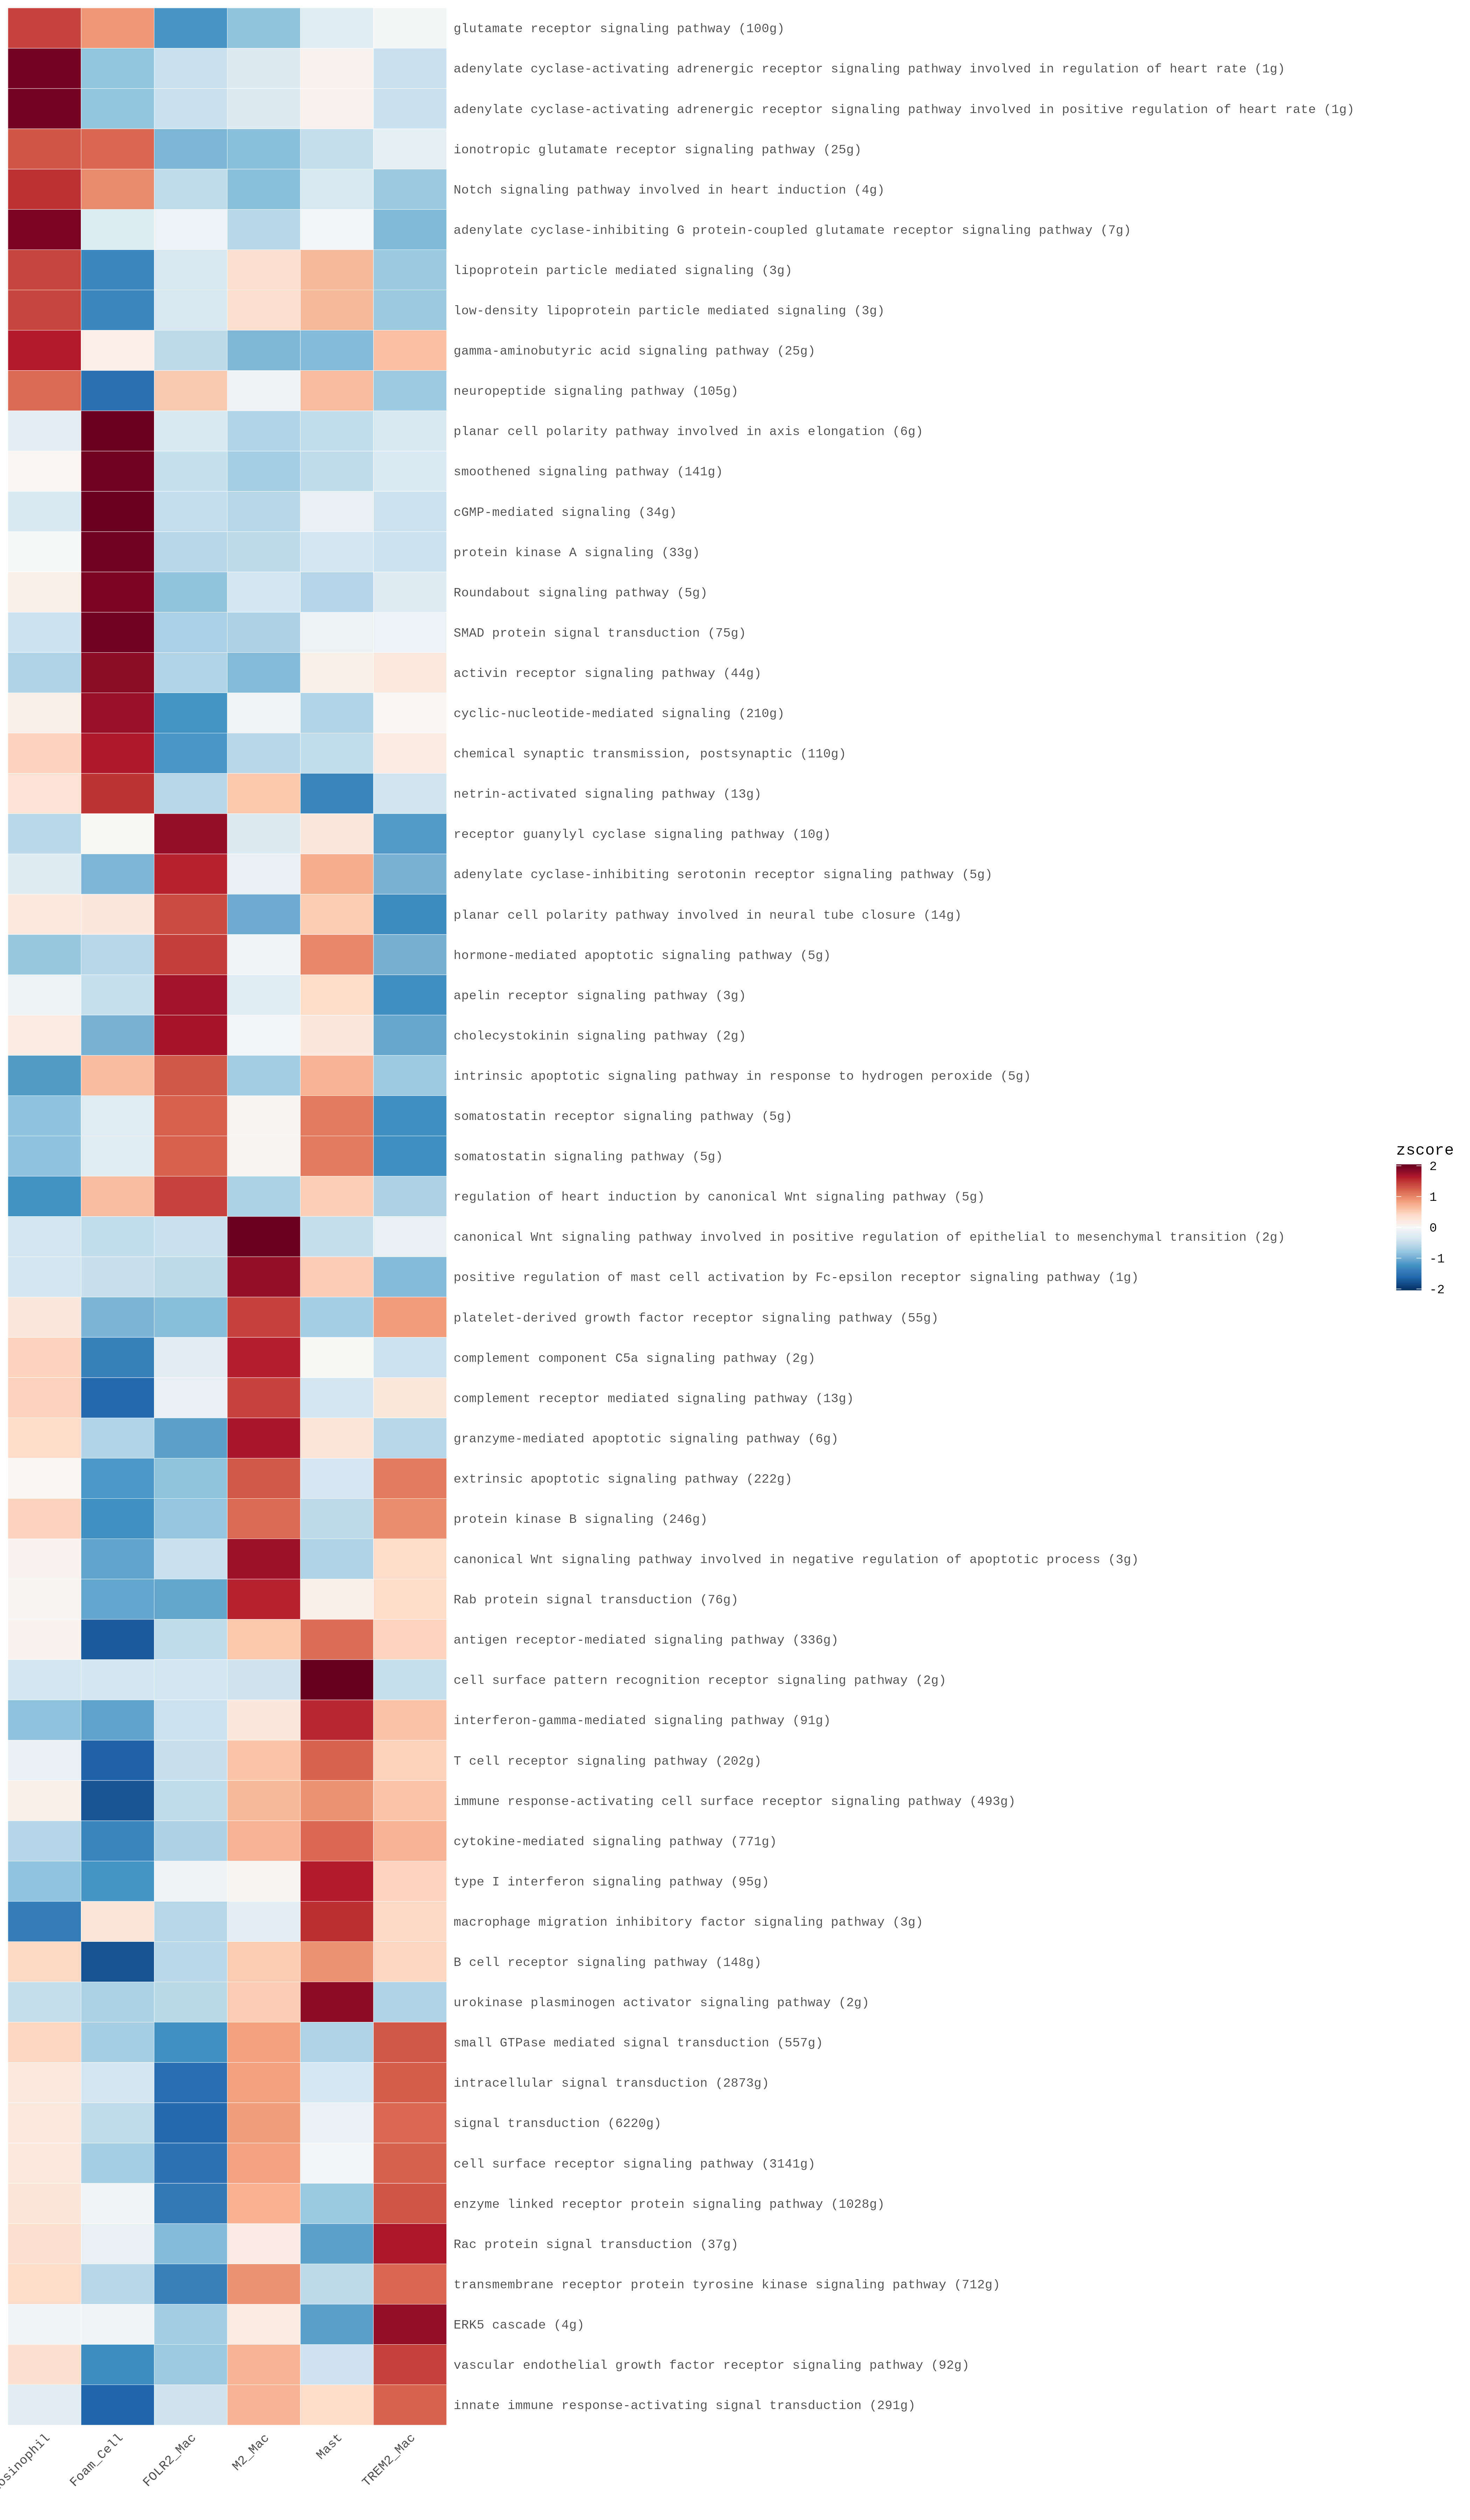

The file beside this chart, header and first rows:
pathway	Eosinophil	Foam_Cell	FOLR2_Mac	M2_Mac	Mast	TREM2_Mac
glutamate receptor signaling pathway (10…	1.408	0.9066	-1.203	-0.826	-0.2546	-0.03092
adenylate cyclase-activating adrenergic …	1.955	-0.8151	-0.461	-0.2845	0.06977	-0.4642
adenylate cyclase-activating adrenergic …	1.955	-0.8151	-0.461	-0.2845	0.06977	-0.4642
ionotropic glutamate receptor signaling …	1.296	1.189	-0.9391	-0.8665	-0.4901	-0.1886
Notch signaling pathway involved in hear…	1.525	0.9733	-0.5324	-0.8594	-0.3387	-0.768
adenylate cyclase-inhibiting G protein-c…	1.933	-0.2825	-0.1192	-0.5786	-0.04078	-0.9122
lipoprotein particle mediated signaling …	1.404	-1.329	-0.3314	0.3482	0.671	-0.763
low-density lipoprotein particle mediate…	1.404	-1.329	-0.3314	0.3482	0.671	-0.763
gamma-aminobutyric acid signaling pathwa…	1.626	0.1311	-0.5501	-0.9268	-0.8946	0.6147
neuropeptide signaling pathway (105g)	1.165	-1.531	0.5444	-0.08237	0.6553	-0.7511
planar cell polarity pathway involved in…	-0.2177	2.02	-0.323	-0.6192	-0.515	-0.3452
smoothened signaling pathway (141g)	0.0234	1.98	-0.4757	-0.6947	-0.5213	-0.312
cGMP-mediated signaling (34g)	-0.3213	2.018	-0.5048	-0.5875	-0.1566	-0.4478
protein kinase A signaling (33g)	-0.0104	1.998	-0.5857	-0.5452	-0.3991	-0.4573
Roundabout signaling pathway (5g)	0.1301	1.933	-0.8258	-0.3749	-0.5942	-0.268
SMAD protein signal transduction (75g)	-0.4421	1.978	-0.6726	-0.6441	-0.104	-0.1154
activin receptor signaling pathway (44g)	-0.6231	1.833	-0.6174	-0.9045	0.1084	0.2037
cyclic-nucleotide-mediated signaling (21…	0.117	1.765	-1.218	-0.07118	-0.618	0.02473
chemical synaptic transmission, postsyna…	0.4659	1.649	-1.194	-0.5821	-0.5168	0.1781
netrin-activated signaling pathway (13g)	0.2914	1.506	-0.5887	0.5505	-1.353	-0.4067
receptor guanylyl cyclase signaling path…	-0.5689	0.005578	1.788	-0.285	0.222	-1.162
adenylate cyclase-inhibiting serotonin r…	-0.2746	-0.9399	1.59	-0.1516	0.744	-0.9678
planar cell polarity pathway involved in…	0.198	0.2359	1.373	-1.024	0.5215	-1.304
hormone-mediated apoptotic signaling pat…	-0.7888	-0.5862	1.437	-0.0774	0.998	-0.983
apelin receptor signaling pathway (3g)	-0.1104	-0.488	1.715	-0.2518	0.3958	-1.26
cholecystokinin signaling pathway (2g)	0.166	-0.971	1.692	-0.04658	0.2161	-1.057
intrinsic apoptotic signaling pathway in…	-1.16	0.6415	1.283	-0.7228	0.7114	-0.7535
somatostatin receptor signaling pathway …	-0.8326	-0.2496	1.228	0.03958	1.073	-1.258
somatostatin signaling pathway (5g)	-0.8326	-0.2496	1.228	0.03958	1.073	-1.258
regulation of heart induction by canonic…	-1.236	0.6255	1.41	-0.6542	0.4995	-0.6453
canonical Wnt signaling pathway involved…	-0.4018	-0.5156	-0.4592	2.023	-0.4948	-0.1519
positive regulation of mast cell activat…	-0.3986	-0.4698	-0.5459	1.796	0.5253	-0.9067
platelet-derived growth factor receptor …	0.2364	-0.95	-0.8736	1.425	-0.7044	0.8663
complement component C5a signaling pathw…	0.4594	-1.387	-0.2426	1.614	0.005641	-0.4491
complement receptor mediated signaling p…	0.4728	-1.602	-0.1495	1.41	-0.3762	0.2451
granzyme-mediated apoptotic signaling pa…	0.3819	-0.6195	-1.112	1.677	0.2637	-0.5911
extrinsic apoptotic signaling pathway (2…	0.02724	-1.191	-0.8267	1.272	-0.355	1.074
protein kinase B signaling (246g)	0.4689	-1.248	-0.8004	1.169	-0.5467	0.9576
canonical Wnt signaling pathway involved…	0.05713	-1.085	-0.4604	1.746	-0.642	0.3849
Rab protein signal transduction (76g)	0.04323	-1.077	-1.066	1.594	0.1254	0.38
antigen receptor-mediated signaling path…	0.07918	-1.705	-0.5211	0.5521	1.143	0.4517
cell surface pattern recognition recepto…	-0.3768	-0.3723	-0.3963	-0.4162	2.04	-0.4782
interferon-gamma-mediated signaling path…	-0.8474	-1.098	-0.4474	0.2252	1.572	0.596
T cell receptor signaling pathway (202g)	-0.1357	-1.658	-0.4689	0.5836	1.202	0.4775
immune response-activating cell surface …	0.1146	-1.753	-0.5287	0.6673	0.9292	0.5707
cytokine-mediated signaling pathway (771…	-0.5983	-1.353	-0.6454	0.7087	1.178	0.7105
type I interferon signaling pathway (95g…	-0.8221	-1.216	-0.08004	0.04269	1.622	0.453
macrophage migration inhibitory factor s…	-1.422	0.2559	-0.589	-0.1973	1.534	0.4186
B cell receptor signaling pathway (148g)	0.4333	-1.771	-0.5683	0.53	0.9391	0.4368
urokinase plasminogen activator signalin…	-0.4955	-0.6549	-0.561	0.5186	1.827	-0.6346
small GTPase mediated signal transductio…	0.4389	-0.687	-1.249	0.8375	-0.633	1.293
intracellular signal transduction (2873g…	0.2054	-0.3748	-1.553	0.841	-0.3682	1.25
signal transduction (6220g)	0.212	-0.5239	-1.593	0.8589	-0.133	1.179
cell surface receptor signaling pathway …	0.2037	-0.6999	-1.515	0.826	-0.03596	1.221
enzyme linked receptor protein signaling…	0.2756	-0.07123	-1.455	0.7228	-0.7701	1.298
Rac protein signal transduction (37g)	0.3442	-0.1565	-0.8945	0.1569	-1.118	1.668
transmembrane receptor protein tyrosine …	0.395	-0.5735	-1.392	0.9284	-0.548	1.19
ERK5 cascade (4g)	-0.06805	-0.06651	-0.7098	0.1826	-1.124	1.786
vascular endothelial growth factor recep…	0.3312	-1.276	-0.7478	0.6959	-0.4297	1.426
innate immune response-activating signal…	-0.2399	-1.634	-0.4151	0.6991	0.3778	1.212
